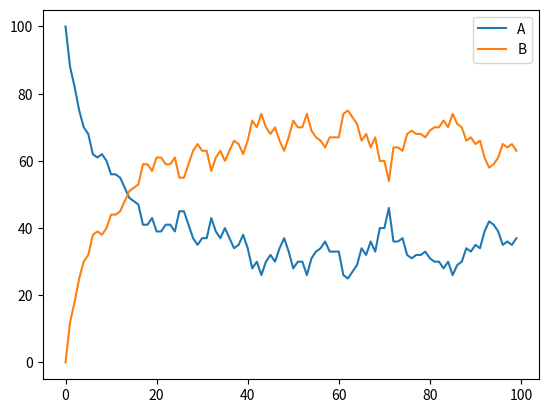

This chart was generated by the following Python code:
import numpy as np
import matplotlib.pyplot as plt



class Model(object):

    def __init__(self, signs=None):

        if not signs:
            self.signs = ["+", "->", "*", "-"]

    def parameters(self, params):
        """
        params: A dictionary containing all rate constants in the system.
                Each key represents a rate constant (e.g., K1, K2, ..., Kn),
                and each corresponding value represents the value of that rate constant.
        """
        self.params = params
        setattr(self, "param_names", list(params.keys()))

        for key, val in params.items():
            setattr(self, key, val)

    def species(self, components, rate_change):

        """
        components: A dictionary containing all species in the system.
                   Each key represents a specie (e.g. A, B, ...), and
                   each corresponding value represents the initial concentration.
        rate_change: A dictionary containing rate of change for each component.
        """

        setattr(self, "components", list(components.keys()))

        for key, val in components.items():
            setattr(self, key, val)

        ROC_ = dict()
        for key, val in rate_change.items():

            roc = []
            val = val.replace('+', ' + ').replace('->', ' -> ').replace('*', ' * ').replace('-', ' - ')
            val = val.split()

            for v in val:
                if v in self.components or v in self.params.keys():
                    roc.append(v)

                elif v in self.signs:
                    roc.append(v)
                else:
                    try:
                        roc.append(float(v))
                    except ValueError:
                        print(f"This part of the ROC-equation ({v}) is not valid!")

            roc = " ".join([str(r) for r in roc])

            ROC_[key] = roc

        setattr(self, "ROC_", ROC_)

    def reactions(self, reacts, rates=None):
        """
        reactions: A dictionary containing reaction equation for each reaction.
                   Each key represents the reaction name, and each value represents the reaction equation.
                   exp:
                       {"reaction1": "A + B -> C", ...}

        rates: A dictionary containing rate equations (or propensity functions) for each reaction.
               Each key represents the reaction name, and each value represents the rate equation of that reaction.
               exp:
                   {reaction1: "K1 * A * B", ...}
        """
        setattr(self, "react_names", list(reacts.keys()))

        if not self.params or not self.components:
            raise ("Please, first define Species and Parameters, then Reactions!")

        reacts_ = dict()
        coefficients = dict()
        react_sps = dict()
        for reaction, formula in reacts.items():

            react = []
            react_eq = formula.replace('+', ' + ').replace('->', ' -> ').replace('*', ' * ')
            components = react_eq.split()

            for component in components:
                if component in self.components or component in self.params:
                    react.append(component)

                elif component in self.signs:
                    react.append(component)
                else:
                    try:
                        react.append(float(component))
                    except ValueError:
                        print(f"This component {component} is not valid!")
            comp = []
            for component in components:
                if component in self.components:
                    comp.append(component)

            react = " ".join([str(r) for r in react])
            reacts_[reaction] = react
            react_sps[reaction] = comp

            coefficient = dict()
            index = [index for index, value in enumerate(components) if value == '->']
            if len(index) > 1:
                print(f"Each reaction should have exactly one '->', but there are more than one in the {reaction}.")

            for i in range(index[0]):
                if components[i] in self.components:
                    if components[i-1] not in self.signs and components[i-1] not in self.components:
                        coefficient[components[i]] =  - eval(components[i-1])
                    else:
                        coefficient[components[i]] = - 1
            for j in range(index[0]+1, len(components)):
                if components[j] in self.components:
                    if components[j-1] not in self.signs and components[j-1] not in self.components:
                        coefficient[components[j]] =  eval(components[j - 1])
                    else:
                        coefficient[components[j]] = 1

            coefficients[reaction] = coefficient


        setattr(self, "reacts_", reacts_)
        setattr(self, "coeffs_", coefficients)
        setattr(self, "react_sps", react_sps)


        if rates:

            rates_ = dict()

            for reaction, rate in rates.items():
                rate_equation = []
                rate_eq = rate.replace('*', ' * ').replace('+', ' + ').replace('->', ' -> ')
                components = rate_eq.split()

                for component in components:
                    if component in self.components or component in self.params:
                        rate_equation.append(component)
                    elif component in self.signs:
                        rate_equation.append(component)
                    else:
                        try:
                            rate_equation.append(float(component))
                        except ValueError:
                            print(f"This component {component} is not valid!")

                rate_equation = " ".join([str(rate) for rate in rate_equation])

                try:
                    if reaction in self.reacts_.keys():
                        rates_[reaction] = rate_equation
                except ValueError:
                    print("Reactions and rates do not match!")

        setattr(self, "rates_", rates_)


class ODE(object):
    def __init__(self, model=None, start=0, stop=10, epochs=1000, seed=42, **kwargs):

        self.model = model
        self.start = start
        self.stop = stop
        self.epochs = epochs
        self.seed = seed

        if self.model:
            model_attributes = vars(self.model)
            self.__dict__.update(model_attributes)

        self.species = None
        self.parameters = None

    def param_init(self, model, start, stop, epochs):

        species = {}
        parameters = {}
        species["Time"] = np.linspace(start, stop, epochs)

        for specie in model.components:
            species[specie] = np.zeros(epochs)
            species[specie][0] = getattr(model, specie)
        for parameter in self.model.params:
            parameters[parameter] = getattr(model, parameter)

        return species, parameters

    def der_species(self, model):

        der_sp = {}
        for specie, rate in model.ROC_.items():
            der_sp[specie] = rate

        return der_sp

    def simulate(self):

        species, parameters = self.param_init(
            model=self.model,
            start=self.start,
            stop=self.stop,
            epochs=self.epochs
        )

        dt = species["Time"][3] - species["Time"][2]

        for i in range(1, self.epochs):

            der_sp = self.der_species(model=self.model)

            for specie in species.keys():
                if specie != "Time":
                    rate = ""
                    split_rate = der_sp[specie].split()
                    for s in split_rate:
                        if s in self.model.params.keys():
                            rate += " " + str(self.model.params[s])
                        elif s in ["+", "-", "*", "/"]:
                            rate += " " + s
                        elif s in self.model.components:
                            rate += " " + str(species[s][i-1])
                        else:
                            ValueError(f"There is a problem with your model ({s}).")

                    species[specie][i] = species[specie][i - 1] + (eval(rate) * dt)

        self.species = species
        self.parameters = parameters


class SSA(object):
    def __init__(self, model=None, start=0, stop=10, max_epochs=1000,
                 seed=42, alpha=100, steady_state=None, gamma=1e-30, **kwargs):

        self.model = model
        self.start = start
        self.stop = stop
        self.max_epochs = max_epochs
        self.seed = seed
        self.alpha = alpha
        self.steady_state = steady_state
        self.gamma = gamma

        if self.model:
            model_attributes = vars(self.model)
            self.__dict__.update(model_attributes)

        self.species = None
        self.parameters = None

    def param_init(self, model, start, stop, max_epochs, alpha):

        species = {}
        parameters = {}

        if max_epochs:
            epochs = max_epochs
        else:
            epochs = (stop - start) * alpha

        species["Time"] = np.zeros(epochs)
        species["Time"][0] = start
        for specie in model.components:
            species[specie] = np.zeros(epochs)
            species[specie][0] = getattr(model, specie)
        for parameter in self.model.params:
            parameters[parameter] = getattr(model, parameter)

        return species, parameters

    def propensity_sum(self, step, propensities, species, params):

        propensity_sum = 0.0
        props = {}
        last_step = {}
        for key, val in species.items():
            if key != "Time":
                last_step[key] = val[step-1]
        for key, val in params.items():
            last_step[key] = val

        for reaction, propensity in propensities.items():
            propensity = eval(propensity, last_step)
            propensity_sum += propensity
            props[reaction] = propensity

        return propensity_sum, props

    def calculate_dt(self, a_sum, gamma):

        dt = np.random.exponential(scale=1 / (a_sum + gamma))

        return dt

    def update(self, species, model, react, num_reacts, props, step, dt):

        species["Time"][step] = species["Time"][step - 1] + dt

        for i in range(num_reacts):
            react_name = model.react_names[i]
            if i == 0:
                if react <= props[react_name]:
                    sp = model.reacts_[react_name].split()
                    index = [index for index, value in enumerate(sp) if value == '->']
                    if len(index) > 1:
                        print(f"Each reaction should have exactly one '->', but there are more than one in the {react_name}.")

                    comp = []
                    for j in range(index[0]):
                        if sp[j] in model.components:
                            comp.append(sp[j])
                            species[sp[j]][step] = species[sp[j]][step - 1] - 1
                    for k in range(index[0] + 1, len(sp)):
                        if sp[k] in model.components:
                            comp.append(sp[k])
                            species[sp[k]][step] = species[sp[k]][step - 1] + 1
                    for sps in species.keys():
                        if sps not in comp and sps != "Time":
                            species[sps][step] = species[sps][step - 1]

            else:

                name = model.react_names[i-1]
                keys_to_sum = model.react_names[:i + 1]
                sum_props = sum(props[key] for key in keys_to_sum)
                if react > props[name] and react <= sum_props:
                    sp = model.reacts_[react_name].split()
                    index = [index for index, value in enumerate(sp) if value == '->']
                    if len(index) > 1:
                        print(f"Each reaction should have exactly one '->', but there are more than one in the {react_name}.")

                    comp = []
                    for j in range(index[0]):
                        if sp[j] in model.components:
                            comp.append(sp[j])
                            species[sp[j]][step] = species[sp[j]][step - 1] - 1
                    for k in range(index[0] + 1, len(sp)):
                        if sp[k] in model.components:
                            comp.append(sp[k])
                            species[sp[k]][step] = species[sp[k]][step - 1] + 1
                    for sps in species.keys():
                        if sps not in comp and sps != "Time":
                            species[sps][step] = species[sps][step - 1]

        return species

    def change_size(self, species, step):

        if step >= len(species["Time"]):

            new_max_steps = len(species["Time"]) * 2

            for key, val in species.items():
                pad_width = (0, new_max_steps - len(val))
                species[key] = np.pad(val, pad_width, mode='constant')

        return species

    def resize_species(self, species, final_step):
        for key in species.keys():
            species[key] = species[key][:final_step]
        return species

    def simulate(self):

        species, parameters = self.param_init(
            model=self.model,
            start=self.start,
            stop=self.stop,
            max_epochs=self.max_epochs,
            alpha=self.alpha
        )

        step = 1
        while species["Time"][step-1] < self.stop and step-1 < self.max_epochs:

            a_sum, props = self.propensity_sum(
                step=step,
                propensities=self.model.rates_,
                species=species,
                params=parameters
            )
            if a_sum == 0 and self.steady_state:
                print(f"Simulation reached steady state (iteration: {step}). No further changes are occurring.")
                break

            dt = self.calculate_dt(
                a_sum=a_sum,
                gamma=self.gamma
            )
            rand = np.random.uniform(low=0, high=1)
            num_reacts = len(self.model.reacts_)
            react = a_sum * rand

            species = self.update(
                species=species,
                model=self.model,
                react=react,
                num_reacts=num_reacts,
                props=props,
                step=step,
                dt=dt
            )

            step += 1

            species = self.change_size(
                species=species,
                step=step
            )

        species = self.resize_species(
            species=species,
            final_step=step
        )

        self.species = species
        self.parameters = parameters


class TauLeaping(object):
    def __init__(self, model=None, start=0.0, stop=100.0, max_epochs=100, seed=42, steady_state=None, epsilon=0.03, call_tau=None, **kwargs):

        self.model = model
        self.start = start
        self.stop = stop
        self.max_epochs = max_epochs
        self.seed = seed
        self.steady_state = steady_state
        self.epsilon = epsilon
        self.tau = self.max_epochs / (self.stop-self.start)
        self.call_tau = call_tau

        if self.model:
            model_attributes = vars(self.model)
            self.__dict__.update(model_attributes)

        self.species = None
        self.parameters = None
        self.lams = []
        self.num_r = []

    def param_init(self, model, start, max_epochs):

        species = {}
        parameters = {}
        epochs = max_epochs

        species["Time"] = np.zeros(epochs)
        species["Time"][0] = start
        for specie in model.components:
            species[specie] = np.zeros(epochs)
            species[specie][0] = getattr(model, specie)
        for parameter in self.model.params:
            parameters[parameter] = getattr(model, parameter)

        return species, parameters

    def propensity_sum(self, step, propensities, species, params):

        propensity_sum = 0.0
        props = {}
        last_step = {}
        for key, val in species.items():
            if key != "Time":
                last_step[key] = val[step-1]
        for key, val in params.items():
            last_step[key] = val

        for reaction, propensity in propensities.items():
            propensity = eval(propensity, last_step)
            propensity_sum += propensity
            props[reaction] = propensity

        return propensity_sum, props

    def calculate_tau(self, species, model, step, epsilon):
        """
        Calculate the time step tau based on the given parameters.

        Args:
        epsilon (float): A small positive constant.
        X (ndarray): Array containing state variables X_i.
        v (ndarray): Array containing auxiliary values v_ij.
        R (ndarray): Array containing reaction rates R_j.

        Returns:
        float: The calculated time step tau.
        """
        X = np.array([species[con][step-1] for con in species.keys() if con != "Time"])
        v = []

        for key, val in model.coeffs_.items():
            d = []
            for sp in model.react_sps[key]:
                d.append(val[sp])
            v.append(d)

        v = np.array(v)
        R = []

        comp = model.params
        X1 = {key: val[step-1] for key, val in species.items() if key != "Time"}
        comp.update(X1)

        s = 0
        for react, rate in model.rates_.items():
            if react == model.react_names[s]:
                R.append(eval(rate, comp))
                s += 1
        R = np.array(R)


        # Initialize lists to store μ_i and σ_i^2 values
        mu_values = []
        sigma_squared_values = []

        # Calculate μ_i and σ_i^2 for each state variable X_i
        for i in range(len(X)):
            mu_i = np.sum(v[i] * R)
            sigma_squared_i = np.sum((v[i] ** 2) * R)
            mu_values.append(mu_i)
            sigma_squared_values.append(sigma_squared_i)

        # Determine the highest order event g_i for each state variable
        g_values = [np.argmax(v[i]) + 1 for i in range(len(X))]

        # Calculate the time step τ based on the formula
        tau_values = []
        for i in range(len(X)):
            tau_i = min(max(epsilon * X[i] / g_values[i], 1) / abs(mu_values[i]),
                        max(epsilon * X[i] / g_values[i], 1) ** 2 / sigma_squared_values[i])
            tau_values.append(tau_i)

        # Return the minimum value of τ
        return min(tau_values)

    def calculate_lambda(self, propensities, species, params, tau, step):
        last_step = {}
        for key, val in species.items():
            if key != "Time":
                last_step[key] = val[step - 1]
        for key, val in params.items():
            last_step[key] = val
        lams = []
        lambdas = {}
        for react, prop in propensities.items():
            lambda_val = eval(prop, last_step) * tau
            lams.append(lambda_val)
            if lambda_val <= 0.0:
                lambdas[react] = 1
            else:
                lambdas[react] = lambda_val

        return lambdas, lams

    def num_reacts(self, lambdas):
        n_reacts = {}
        for react, lam in lambdas.items():
            n_reacts[react] = np.random.poisson(lam)

        return n_reacts

    def update(self, species, model, num_reacts, step, tau):

        species["Time"][step] = species["Time"][step - 1] + tau

        for react, prop in model.reacts_.items():
            split_prop = prop.split()
            split_index = [index for index, value in enumerate(split_prop) if value == '->']

            if len(split_index) != 1:
                print(
                    f"Error: Each reaction should have exactly one '->', but there are {len(split_index)} in {react}.")
                continue

        comp_react = {}
        for comp in model.components:
            r = sum([num_reacts[e] * model.coeffs_[e][comp] for e in model.react_names if comp in model.react_sps[e]])
            comp_react[comp] = r

        for comp, val in comp_react.items():
            species[comp][step] = species[comp][step-1] + val

        return species

    def change_size(self, species, step):

        if step >= len(species["Time"]):

            new_max_steps = len(species["Time"]) * 2

            for key, val in species.items():
                pad_width = (0, new_max_steps - len(val))
                species[key] = np.pad(val, pad_width, mode='constant')

        return species

    def resize_species(self, species, final_step):
        for key in species.keys():
            species[key] = species[key][:final_step]
        return species

    def simulate(self):

        species, parameters = self.param_init(
            model=self.model,
            start=self.start,
            max_epochs=self.max_epochs,
        )

        step = 1
        while step < self.max_epochs:

            a_sum, props = self.propensity_sum(
                step=step,
                propensities=self.model.rates_,
                species=species,
                params=parameters
            )

            if a_sum == 0 and self.steady_state:
                print(f"Simulation reached steady state (iteration: {step}). No further changes are occurring.")
                break

            if self.call_tau:
                tau = self.calculate_tau(
                    species=species,
                    model=self.model,
                    step=step,
                    epsilon=self.epsilon
                )
            else:
                tau = self.tau

            lambdas, lams = self.calculate_lambda(
                propensities=self.model.rates_,
                species=species,
                params=self.model.params,
                tau=tau,
                step=step
            )
            self.lams.append(lams)
            num_reacts = self.num_reacts(
                lambdas=lambdas
            )
            self.num_r.append(num_reacts)

            species = self.update(
                species=species,
                model=self.model,
                num_reacts=num_reacts,
                step=step,
                tau=tau
            )

            step += 1

            species = self.change_size(
                species=species,
                step=step
            )
            species = species

        species = self.resize_species(
            species=species,
            final_step=step
        )

        self.species = species
        self.parameters = parameters


class CLE(object):
    def __init__(self, model=None, start=0, stop=10, epochs=None, max_epochs=None,
                     seed=42, alpha=100, steady_state=None, tau=None, epsilon=0.3, **kwargs):

        self.model = model
        self.start = start
        self.stop = stop
        self.epochs = epochs
        self.max_epochs = max_epochs
        self.seed = seed
        self.alpha = alpha
        self.steady_state = steady_state
        self.tau = tau
        self.epsilon = epsilon

        if self.model:
            model_attributes = vars(self.model)
            self.__dict__.update(model_attributes)

        self.species = None
        self.parameters = None

    def param_init(self, model, start, stop, max_epochs, alpha):

        species = {}
        parameters = {}

        if max_epochs:
            epochs = max_epochs
        else:
            epochs = (stop - start) * alpha

        species["Time"] = np.zeros(epochs)
        species["Time"][0] = start
        for specie in model.components:
            species[specie] = np.zeros(epochs)
            species[specie][0] = getattr(model, specie)
        for parameter in self.model.params:
            parameters[parameter] = getattr(model, parameter)

        return species, parameters

    def der_species(self, model):

        der_sp = {}
        for specie, rate in model.ROC_.items():
            der_sp[specie] = eval(rate)

        return der_sp

    def compute_tau(self, X, params, epsilon):

        eXi = epsilon * X
        gi = max(params.values())
        mu_X = sum(abs(rate) for rate in params.values())
        sigma2_X = sum(rate ** 2 for rate in params.values())

        tau1 = max(np.maximum(eXi / gi, 1) / np.abs(mu_X))
        tau2 = max(np.maximum(eXi, gi) ** 2 / sigma2_X)
        tau = min(tau1, tau2)

        return tau

    def update(self, species, der_sp, tau, step):

        species["Time"][step] = species["Time"][step - 1] + tau

        for specie in species.keys():
            if specie != "Time":
                rate = der_sp[specie] * tau
                noise = np.sqrt(der_sp[specie] * np.random.normal(loc=0, scale=1) * tau)
                d_specie = rate + noise
                species[specie][step] = species[specie][step - 1] + d_specie

        return species

    def change_size(self, species, step):

        if step >= len(species["Time"]):

            new_max_steps = len(species["Time"]) * 2

            for key, val in species.items():
                pad_width = (0, new_max_steps - len(val))
                species[key] = np.pad(val, pad_width, mode='constant')

        return species

    def resize_species(self, species, final_step):
        for key in species.keys():
            species[key] = species[key][:final_step]
        return species


    def simulate(self):

        species, parameters = self.param_init(
            model=self.model,
            start=self.start,
            stop=self.stop,
            max_epochs=self.epochs,
            alpha=self.alpha
        )

        der_sp = self.der_species(
            model=self.model
        )

        if self.max_epochs:
            max_epochs = self.max_epochs
        else:
            max_epochs = len(list(species["Time"]))

        step = 1
        while species["Time"][step - 1] < self.stop and step - 1 < max_epochs:

            if self.tau:
                tau = self.tau
            else:
                X = np.array([species[con][step - 1] for con in species.keys() if con != "Time"])
                tau = self.compute_tau(
                    X=X,
                    params=self.model.params,
                    epsilon=self.epsilon
                )

            species = self.update(
                species=species,
                der_sp=der_sp,
                tau=tau,
                step=step
            )

            step += 1

            species = self.change_size(
                species=species,
                step=step
            )

        species = self.resize_species(
            species=species,
            final_step=step
        )

        self.species = species
        self.parameters = parameters








m = Model()
m.parameters({"K1": 0.1, "K2": 0.05})

m.species({"A": 100.0, "B": 0.0}, {"A": "K2 * B - K1 * A", "B": "K1 * A - K2 * B"})

m.reactions({"reaction1": "A -> B", "reaction2": "B -> A"},
           {"reaction1": "K1 * A", "reaction2": "K2 * B"})


print("Parameters: ", m.params)
print("Species: ", m.components)
print("Rate of Reactions: ", m.rates_)
print("Reactions: ", m.reacts_)
print("Rate of Changes:", m.ROC_)
print("param names", m.param_names)
print("react names", m.react_names)
print("Coefficients: ", m.coeffs_)
print("R", m.react_sps)

print("K1: ", m.K1)
print("K2: ", m.K2)

print("A: ", m.A)
print("B: ", m.B)


#model = ODE(model=m, start=0, stop=100, epochs=1000)
#model = SSA(model=m, start=0, stop=100, epochs=1000)
model = TauLeaping(model=m, max_epochs=100)

model.simulate()


a = list(model.species["A"])
b = list(model.species["B"])
time = list(model.species["Time"])
print(a)
print(b)
print(time)
print(len(a))
print(len(b))
print(len(time))
print("model.lams", model.lams)
print("model.num_r", model.num_r)

plt.plot(time, a, label="A")
plt.plot(time, b, label="B")
plt.legend()
plt.show()



"""
model1 = CLE(m)
print(model1.A)
print(model1.B)

model1.simulate()
print("this is it ", model1.species)
#print(model.species)
print(len(model1.species["Time"]))
#s= ODE(m)

#s.simulate()

#print(s.species)
#print(s.parameters)
#print(s.components)
#print(s.params)
"""



